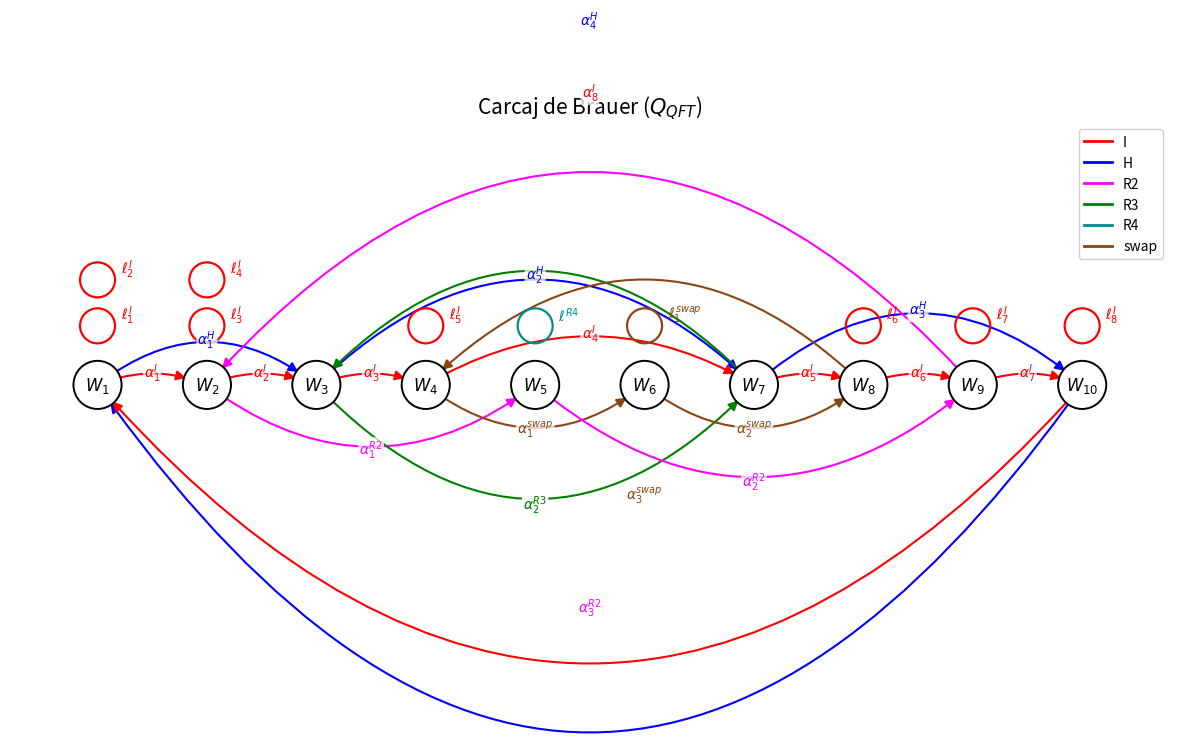
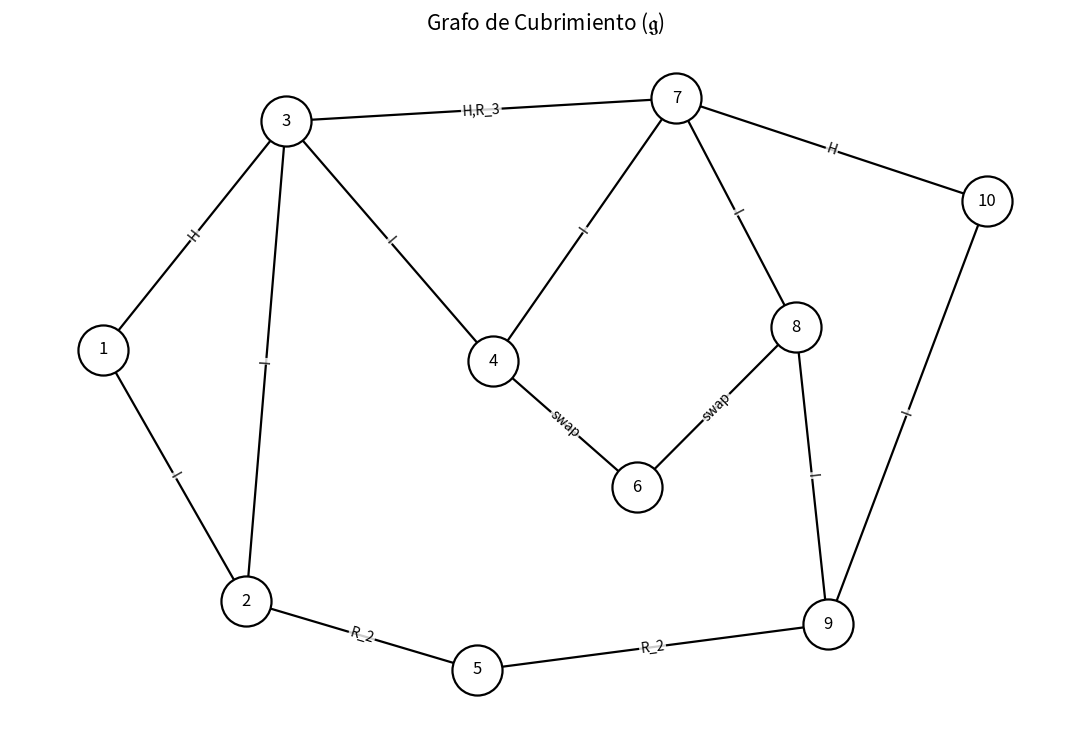

The script that saved these images, in order:
"""Análisis de Brauer para el circuito QFT de 4 qubits (versión corregida).

Reproduce exactamente el ejemplo de las diapositivas:

1. Circuito QFT como polígonos W_1..W_10 (multiconjuntos de compuertas).
2. Invariantes: dim(A) = 293 y dim(Z(A)) = 21.
3. Carcaj de Brauer Q_QFT: ciclos especiales por compuerta (sucesión de
   sucesores), con lazos l^x_i y flechas alpha^x_i como en la lámina.
4. Grafo de cubrimiento g: 14 aristas etiquetadas (H, I, R_2, R_3, swap).
5. Entropías: H(g^1) = 1.53641, H(g^2) = 1.52193, H(g^3) = 2.09114.

Construcción clave (era el error del código anterior): las aristas NO se
obtienen conectando pares arbitrarios de vértices que comparten compuertas.
Para cada compuerta x se toma su sucesión de sucesores (la lista ordenada de
polígonos que la contienen, con repeticiones) y:

- En el carcaj: un ciclo especial orientado que recorre esas ocurrencias;
  las ocurrencias repetidas dentro del mismo polígono generan lazos.
- En el cubrimiento: el camino no orientado por los polígonos distintos
  consecutivos; aristas paralelas se funden y sus etiquetas se combinan
  (p. ej. la arista 3-7 queda etiquetada "H,R_3").
"""

from __future__ import annotations

from collections import Counter
from dataclasses import dataclass
from math import log
from typing import Dict, List, Sequence, Tuple

import cmath
import matplotlib.pyplot as plt
from matplotlib.patches import Circle, FancyArrowPatch
import networkx as nx
import numpy as np


# ---------------------------------------------------------------------------
# Paso 1: circuito QFT de 4 qubits como configuración de Brauer
# ---------------------------------------------------------------------------

@dataclass(frozen=True)
class Vertex:
    """Polígono de la configuración: multiconjunto de compuertas."""

    name: str
    gates: Counter
    justification: str


def build_multiset(gate_sequence: Sequence[str]) -> Counter:
    return Counter(gate_sequence)


def qft4_vertices() -> List[Vertex]:
    """Los 10 polígonos W_1..W_10 exactamente como en la diapositiva."""

    raw_vertices = [
        ("W_1", ["H", "I", "I", "I"], "W1 = H (x) I (x) I (x) I"),
        ("W_2", ["R_2", "I", "I", "I"], "W2 = R2 (x) I (x) I (x) I"),
        ("W_3", ["H", "R_3", "I"], "W3 = H (x) R3 (x) I"),
        ("W_4", ["I", "SWAP", "I"], "W4 = I (x) SWAP (x) I"),
        ("W_5", ["R_2", "R_4"], "W5 = R2 (x) R4"),
        ("W_6", ["SWAP", "SWAP"], "W6 = SWAP (x) SWAP"),
        ("W_7", ["H", "R_3", "I"], "W7 = H (x) R3 (x) I"),
        ("W_8", ["I", "SWAP", "I"], "W8 = I (x) SWAP (x) I"),
        ("W_9", ["R_2", "I", "I"], "W9 = R2 (x) I (x) I"),
        ("W_10", ["H", "I", "I"], "W10 = H (x) I (x) I"),
    ]
    return [
        Vertex(name=name, gates=build_multiset(gates), justification=note)
        for name, gates, note in raw_vertices
    ]


def vertex_message(vertex: Vertex) -> str:
    parts = []
    for gate, count in sorted(vertex.gates.items()):
        parts.append(f"{gate}^{count}" if count > 1 else gate)
    return ", ".join(parts)


# ---------------------------------------------------------------------------
# Matrices de compuertas (se conservan para verificación del circuito)
# ---------------------------------------------------------------------------

def hadamard_matrix() -> np.ndarray:
    factor = 1.0 / np.sqrt(2.0)
    return np.array([[factor, factor], [factor, -factor]], dtype=complex)


def identity_matrix() -> np.ndarray:
    return np.eye(2, dtype=complex)


def rotation_matrix(k: int) -> np.ndarray:
    if k <= 0:
        raise ValueError("k must be positive")
    phase = cmath.exp(1j * (2.0 * np.pi / (2 ** k)))
    return np.array([[1.0, 0.0], [0.0, phase]], dtype=complex)


def swap_matrix() -> np.ndarray:
    return np.array(
        [
            [1.0, 0.0, 0.0, 0.0],
            [0.0, 0.0, 1.0, 0.0],
            [0.0, 1.0, 0.0, 0.0],
            [0.0, 0.0, 0.0, 1.0],
        ],
        dtype=complex,
    )


def gate_matrix(label: str) -> np.ndarray:
    if label == "H":
        return hadamard_matrix()
    if label == "I":
        return identity_matrix()
    if label == "SWAP":
        return swap_matrix()
    if label.startswith("R_"):
        return rotation_matrix(int(label.split("_", 1)[1]))
    raise ValueError(f"Unsupported gate label: {label}")


# ---------------------------------------------------------------------------
# Sucesiones de sucesores, valencias y multiplicidades
# ---------------------------------------------------------------------------

def successor_sequences(vertices: Sequence[Vertex]) -> Dict[str, List[int]]:
    """Para cada compuerta x, la lista ordenada de polígonos que la contienen
    (con repeticiones = número de ocurrencias dentro del polígono)."""

    sequences: Dict[str, List[int]] = {}
    for index, vertex in enumerate(vertices, start=1):
        for gate in sorted(vertex.gates):
            sequences.setdefault(gate, [])
            sequences[gate].extend([index] * vertex.gates[gate])
    return sequences


def valences(vertices: Sequence[Vertex]) -> Counter:
    """val(x) = total de ocurrencias de x en toda la configuración.

    Para la QFT de 4 qubits: I=16, H=4, SWAP=4, R_2=3, R_3=2, R_4=1.
    """

    totals: Counter = Counter()
    for vertex in vertices:
        totals.update(vertex.gates)
    return totals


def multiplicity(value: int) -> int:
    """mu(x) = 1, salvo cuando val(x) = 1, donde mu(x) = 2 (vértice no truncado)."""

    return 2 if value == 1 else 1


# ---------------------------------------------------------------------------
# Paso 2: invariantes dim(A) y dim(Z(A))
# ---------------------------------------------------------------------------

def calculate_brauer_dim(vertices: Sequence[Vertex]) -> int:
    """dim(A) = 2|Q_0| + sum_x val(x) * (mu(x) val(x) - 1)  (Green-Schroll).

    Con las valencias de la diapositiva:
      2*10 + 16*15 + 4*3 + 4*3 + 3*2 + 2*1 + 1*1 = 20 + 273 = 293.
    """

    totals = valences(vertices)
    n = len(vertices)
    return int(2 * n + sum(v * (v * multiplicity(v) - 1) for v in totals.values()))


def count_quiver_loops(vertices: Sequence[Vertex]) -> int:
    """Lazos del carcaj: ocurrencias consecutivas repetidas en un mismo
    polígono (8 lazos de I, 1 de SWAP) más el lazo de todo vértice con
    val(x)=1 y mu(x)=2 (el lazo l^{R_4} en W_5). Total: 10."""

    loops = 0
    for gate, sequence in successor_sequences(vertices).items():
        if len(sequence) == 1:
            if multiplicity(1) > 1:
                loops += 1
        else:
            loops += sum(1 for a, b in zip(sequence, sequence[1:]) if a == b)
    return loops


def calculate_center_dim(vertices: Sequence[Vertex]) -> int:
    """dim(Z(A)) = 1 + sum_x mu(x) + |Q_0| - |Gamma_0| + #lazos - |C_Gamma|.

    |C_Gamma| = #{x : val(x)=1, mu(x)>1}. Para la QFT:
      1 + 7 + 10 - 6 + 10 - 1 = 21.
    """

    totals = valences(vertices)
    n = len(vertices)
    loops = count_quiver_loops(vertices)
    sum_mu = sum(multiplicity(v) for v in totals.values())
    c_gamma = sum(1 for v in totals.values() if v == 1 and multiplicity(v) > 1)
    return int(1 + sum_mu + n - len(totals) + loops - c_gamma)


# ---------------------------------------------------------------------------
# Paso 3: carcaj de Brauer Q_QFT (ciclos especiales orientados)
# ---------------------------------------------------------------------------

def build_brauer_graph(vertices: Sequence[Vertex]) -> nx.MultiDiGraph:
    """Un ciclo especial por compuerta: recorre sus ocurrencias en orden y
    cierra en la primera. Ocurrencias repetidas en el mismo polígono => lazos.

    Flechas resultantes (30 en total):
      H:    W1->W3->W7->W10->W1                       (alpha^H_1..4)
      I:    16 flechas, 8 de ellas lazos l^I_1..l^I_8
      R_2:  W2->W5->W9->W2                            (alpha^R2_1..3)
      R_3:  W3->W7->W3                                (alpha^R3_1..2)
      R_4:  lazo en W5                                (l^R4, val=1, mu=2)
      SWAP: W4->W6, lazo en W6, W6->W8, W8->W4        (alpha^swap + l^swap)
    """

    graph = nx.MultiDiGraph()
    for index, vertex in enumerate(vertices, start=1):
        graph.add_node(
            index,
            name=vertex.name,
            message=vertex_message(vertex),
            justification=vertex.justification,
        )

    for gate, sequence in successor_sequences(vertices).items():
        short = gate.replace("SWAP", "swap").replace("_", "")
        if len(sequence) == 1:
            if multiplicity(1) > 1:
                node = sequence[0]
                graph.add_edge(node, node, gate=gate, label=f"$\\ell^{{{short}}}$",
                               kind="loop", weight=1.0)
            continue
        cycle = sequence + [sequence[0]]
        arrow_idx = 0
        loop_idx = 0
        for a, b in zip(cycle, cycle[1:]):
            if a == b:
                loop_idx += 1
                graph.add_edge(a, b, gate=gate,
                               label=f"$\\ell^{{{short}}}_{{{loop_idx}}}$",
                               kind="loop", weight=1.0)
            else:
                arrow_idx += 1
                graph.add_edge(a, b, gate=gate,
                               label=f"$\\alpha^{{{short}}}_{{{arrow_idx}}}$",
                               kind="arrow", weight=1.0)
    return graph


def graph_to_adjacency_matrix(graph: nx.MultiDiGraph, vertices: Sequence[Vertex]) -> np.ndarray:
    labels = list(range(1, len(vertices) + 1))
    return nx.to_numpy_array(graph, nodelist=labels, dtype=float, weight="weight")


def detect_cycles(graph: nx.MultiDiGraph) -> List[List[int]]:
    return list(nx.simple_cycles(nx.DiGraph(graph)))


# ---------------------------------------------------------------------------
# Paso 4: grafo de cubrimiento g (caminos no orientados por compuerta)
# ---------------------------------------------------------------------------

def build_covering_graph(vertices: Sequence[Vertex]) -> nx.Graph:
    """Para cada compuerta, camino por los polígonos distintos consecutivos de
    su sucesión (sin cerrar el ciclo). Aristas paralelas se funden combinando
    etiquetas. Resultado: las 14 aristas de la diapositiva:

      I:    1-2-3-4-7-8-9-10        (7 aristas)
      H:    1-3, 3-7, 7-10          (3 aristas; 3-7 se funde con R_3)
      R_2:  2-5, 5-9
      R_3:  3-7 (fundida: "H,R_3")
      swap: 4-6, 6-8
    """

    covering = nx.Graph()
    for index in range(1, len(vertices) + 1):
        covering.add_node(index)

    for gate, sequence in successor_sequences(vertices).items():
        distinct: List[int] = []
        for polygon in sequence:
            if not distinct or distinct[-1] != polygon:
                distinct.append(polygon)
        display = "swap" if gate == "SWAP" else gate
        for a, b in zip(distinct, distinct[1:]):
            if covering.has_edge(a, b):
                labels = covering[a][b]["labels"]
                if display not in labels:
                    labels.append(display)
            else:
                covering.add_edge(a, b, labels=[display])

    for a, b, data in covering.edges(data=True):
        order = {"H": 0, "I": 1, "R_2": 2, "R_3": 3, "R_4": 4, "swap": 5}
        data["label"] = ",".join(sorted(data["labels"], key=order.get))
    return covering


# ---------------------------------------------------------------------------
# Paso 5: entropías H(g^1), H(g^2), H(g^3)
# ---------------------------------------------------------------------------

def shannon_entropy(probabilities: Sequence[float]) -> float:
    entropy = 0.0
    for value in probabilities:
        if value > 0:
            entropy -= float(value) * log(float(value), 2)
    return entropy


def covering_graph_entropy(graph: nx.Graph) -> float:
    """H(g^1) = (1 / 2|E_g|) * sum_v delta_v log2(delta_v) = 1.53641."""

    degrees = np.array([degree for _, degree in graph.degree()], dtype=float)
    total = degrees.sum()  # = 2|E|
    if total == 0:
        return 0.0
    return float(sum(d * np.log2(d) for d in degrees if d > 0) / total)


def degree_distribution_entropy(graph: nx.Graph) -> float:
    """H(g^2) = entropía de la distribución de grados P(k) = n_k / n = 1.52193."""

    degrees = [degree for _, degree in graph.degree()]
    counts = Counter(degrees)
    n = float(len(degrees))
    return shannon_entropy([count / n for count in counts.values()])


def valence_entropy(vertices: Sequence[Vertex]) -> float:
    """H(g^3) = entropía de val(x)*mu(x) sobre las compuertas = 2.09114.

    Distribución: {I:16, H:4, SWAP:4, R_2:3, R_3:2, R_4:2}/31.
    """

    totals = valences(vertices)
    weighted = np.array([v * multiplicity(v) for v in totals.values()], dtype=float)
    probabilities = weighted / weighted.sum()
    return shannon_entropy(probabilities)


# ---------------------------------------------------------------------------
# Análisis completo
# ---------------------------------------------------------------------------

@dataclass(frozen=True)
class BrauerAnalysis:
    vertices: List[Vertex]
    brauer_graph: nx.MultiDiGraph
    covering_graph: nx.Graph
    adjacency_matrix: np.ndarray
    brauer_dim: int
    center_dim: int


def analyze_brauer_qft(vertices: Sequence[Vertex]) -> BrauerAnalysis:
    brauer_graph = build_brauer_graph(vertices)
    covering_graph = build_covering_graph(vertices)
    adjacency_matrix = graph_to_adjacency_matrix(brauer_graph, vertices)
    return BrauerAnalysis(
        vertices=list(vertices),
        brauer_graph=brauer_graph,
        covering_graph=covering_graph,
        adjacency_matrix=adjacency_matrix,
        brauer_dim=calculate_brauer_dim(vertices),
        center_dim=calculate_center_dim(vertices),
    )


# ---------------------------------------------------------------------------
# Dibujo del carcaj (estilo de la diapositiva: W_1..W_10 en línea,
# ciclos especiales coloreados por compuerta, lazos arriba de cada nodo)
# ---------------------------------------------------------------------------

GATE_COLORS = {
    "I": "red",
    "H": "blue",
    "R_2": "magenta",
    "R_3": "green",
    "R_4": "darkcyan",
    "SWAP": "saddlebrown",
}


def draw_brauer_graph(graph: nx.MultiDiGraph, output_path: str | None = None,
                      show: bool = False) -> None:
    nodes = sorted(graph.nodes())
    pos = {node: (float(index), 0.0) for index, node in enumerate(nodes)}
    fig, ax = plt.subplots(figsize=(17, 7.5))

    node_radius = 0.22
    for node in nodes:
        x, y = pos[node]
        ax.add_patch(Circle((x, y), node_radius, facecolor="white",
                            edgecolor="black", zorder=5, linewidth=1.4))
        ax.text(x, y, f"$W_{{{node}}}$", ha="center", va="center",
                fontsize=12, zorder=6)

    # Curvaturas por compuerta para que los arcos no se solapen
    arc_side = {"I": -1, "H": -1, "R_2": 1, "R_3": 1, "SWAP": 1, "R_4": 1}
    arc_scale = {"I": 0.16, "H": 0.30, "R_2": 0.24, "R_3": 0.34, "SWAP": 0.30, "R_4": 0.2}

    loop_stack: Dict[int, int] = {node: 0 for node in nodes}
    for u, v, data in graph.edges(data=True):
        color = GATE_COLORS[data["gate"]]
        if u == v:
            level = loop_stack[u]
            loop_stack[u] += 1
            x, y = pos[u]
            cy = y + node_radius + 0.32 + 0.42 * level
            ax.add_patch(Circle((x, cy), 0.16, facecolor="none",
                                edgecolor=color, linewidth=1.6, zorder=3))
            ax.text(x + 0.21, cy + 0.10, data["label"], color=color,
                    fontsize=10, ha="left", va="center", zorder=7)
        else:
            distance = abs(pos[v][0] - pos[u][0])
            rad = arc_side[data["gate"]] * min(0.9, arc_scale[data["gate"]] + 0.045 * distance)
            arrow = FancyArrowPatch(
                pos[u], pos[v], connectionstyle=f"arc3,rad={rad}",
                arrowstyle="-|>", mutation_scale=14, color=color,
                linewidth=1.5, zorder=2,
                shrinkA=node_radius * 72, shrinkB=node_radius * 72,
            )
            ax.add_patch(arrow)
            mid_x = (pos[u][0] + pos[v][0]) / 2.0
            mid_y = (pos[u][1] + pos[v][1]) / 2.0
            offset = -1.05 * rad * distance / 2.0
            ax.text(mid_x, mid_y + offset, data["label"], color=color,
                    fontsize=10, ha="center", va="center", zorder=7,
                    bbox=dict(boxstyle="round,pad=0.08", facecolor="white",
                              edgecolor="none", alpha=0.75))

    handles = [plt.Line2D([0], [0], color=c, lw=2,
                          label=g.replace("SWAP", "swap").replace("_", ""))
               for g, c in GATE_COLORS.items()]
    ax.legend(handles=handles, loc="upper right", fontsize=10, framealpha=0.9)
    ax.set_title("Carcaj de Brauer ($Q_{QFT}$)", fontsize=15)
    ax.set_xlim(-0.8, len(nodes) - 0.2)
    ax.set_ylim(-3.2, 2.4)
    ax.set_aspect("equal")
    ax.axis("off")
    plt.tight_layout()

    if output_path:
        plt.savefig(output_path, dpi=160, bbox_inches="tight")
    if show:
        plt.show()
    plt.close()


# ---------------------------------------------------------------------------
# Dibujo del grafo de cubrimiento (disposición fija imitando la diapositiva)
# ---------------------------------------------------------------------------

COVERING_LAYOUT = {
    1: (0.0, 0.35),
    2: (0.9, -0.75),
    3: (1.15, 1.35),
    4: (2.45, 0.30),
    5: (2.35, -1.05),
    6: (3.35, -0.25),
    7: (3.60, 1.45),
    8: (4.35, 0.45),
    9: (4.55, -0.85),
    10: (5.55, 1.00),
}


def draw_covering_graph(graph: nx.Graph, output_path: str | None = None,
                        show: bool = False) -> None:
    pos = {node: COVERING_LAYOUT.get(node) for node in graph.nodes()}
    if any(value is None for value in pos.values()):
        pos = nx.spring_layout(graph, seed=11)

    plt.figure(figsize=(11, 7.5))
    nx.draw_networkx_nodes(graph, pos, node_color="white", edgecolors="black",
                           node_size=1300, linewidths=1.6)
    nx.draw_networkx_labels(graph, pos, font_size=12, font_color="black")
    nx.draw_networkx_edges(graph, pos, width=1.6, edge_color="black")
    edge_labels = nx.get_edge_attributes(graph, "label")
    nx.draw_networkx_edge_labels(graph, pos, edge_labels=edge_labels,
                                 font_size=10,
                                 bbox=dict(boxstyle="round,pad=0.1",
                                           facecolor="white", edgecolor="none",
                                           alpha=0.8))
    plt.title("Grafo de Cubrimiento ($\\mathfrak{g}$)", fontsize=15)
    plt.axis("off")
    plt.tight_layout()

    if output_path:
        plt.savefig(output_path, dpi=160, bbox_inches="tight")
    if show:
        plt.show()
    plt.close()


# ---------------------------------------------------------------------------
# Main
# ---------------------------------------------------------------------------

def main() -> None:
    vertices = qft4_vertices()
    analysis = analyze_brauer_qft(vertices)
    cycles = detect_cycles(analysis.brauer_graph)

    h_g1 = covering_graph_entropy(analysis.covering_graph)
    h_g2 = degree_distribution_entropy(analysis.covering_graph)
    h_g3 = valence_entropy(vertices)

    print("Paso 1: Definición del circuito")
    for vertex in vertices:
        print(f"- {vertex.name}: {vertex_message(vertex)}")

    totals = valences(vertices)
    print("\nValencias val(x):")
    for gate in sorted(totals):
        print(f"- val({gate}) = {totals[gate]}  (mu = {multiplicity(totals[gate])})")

    print("\nPaso 2: Cálculo de invariantes de Brauer")
    print(f"- dim(A) = {analysis.brauer_dim}   (diapositiva: 293)")
    print(f"- dim(Z(A)) = {analysis.center_dim}   (diapositiva: 21)")

    print("\nPaso 3: Construcción del carcaj de Brauer (Q_QFT)")
    print(f"- Nodos: {analysis.brauer_graph.number_of_nodes()}")
    print(f"- Flechas: {analysis.brauer_graph.number_of_edges()} "
          f"({count_quiver_loops(vertices)} lazos)")
    print(f"- Ciclos especiales detectados: {len(cycles)}")

    print("\nPaso 4: Grafo de cubrimiento (g)")
    print(f"- Nodos: {analysis.covering_graph.number_of_nodes()}")
    print(f"- Aristas: {analysis.covering_graph.number_of_edges()}   (diapositiva: 14)")
    for a, b, data in sorted(analysis.covering_graph.edges(data=True)):
        print(f"  {a} -- {b}: {data['label']}")

    print("\nPaso 5: Análisis de entropía")
    print(f"- H(g^1) = {h_g1:.5f}   (diapositiva: 1.53641)")
    print(f"- H(g^2) = {h_g2:.5f}   (diapositiva: 1.52193)")
    print(f"- H(g^3) = {h_g3:.5f}   (diapositiva: 2.09114)")

    draw_brauer_graph(analysis.brauer_graph, output_path="brauer_quiver.png")
    draw_covering_graph(analysis.covering_graph, output_path="covering_graph.png")
    print("\nGráfico guardado en brauer_quiver.png")
    print("Gráfico guardado en covering_graph.png")


if __name__ == "__main__":
    main()
